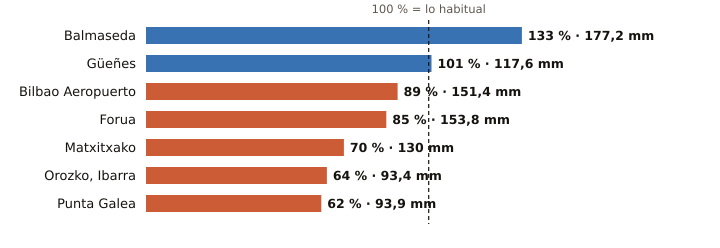

The file beside this chart, header and first rows:
estacion, provincia, indicativo, mm_otono, referencia_mm, pct, periodo_referencia, hasta, hora
Balmaseda, Bizkaia, 1078C, 177.2, 132.9, 133, 2009-2025, 2026-10-27, 13
Güeñes, Bizkaia, 1078I, 117.6, 116.2, 101, 1997-2025, 2026-10-27, 13
Bilbao Aeropuerto, Bizkaia, 1082, 151.4, 170.2, 89, 1991-2020, 2026-10-27, 13
Forua, Bizkaia, 1056K, 153.8, 180.8, 85, 2009-2025, 2026-10-27, 13
Matxitxako, Bizkaia, 1057B, 130.0, 186.2, 70, 1991-2020, 2026-10-27, 13
Orozko, Ibarra, Bizkaia, 1064L, 93.4, 145.7, 64, 2010-2025, 2026-10-27, 13
Punta Galea, Bizkaia, 1059X, 93.9, 150.8, 62, 2005-2025, 2026-10-27, 13
